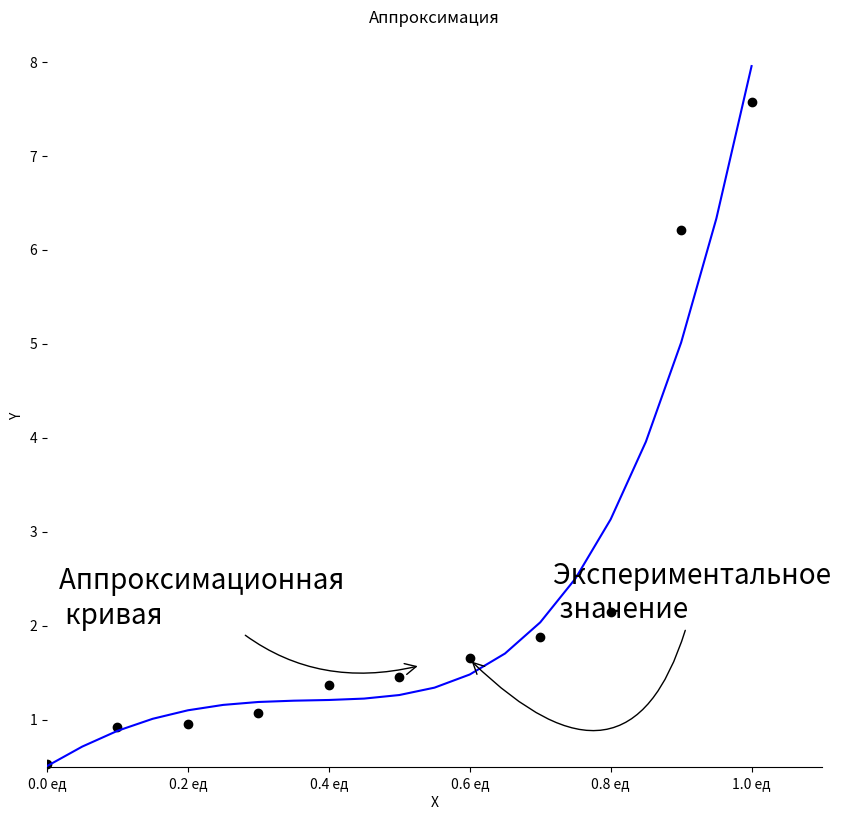

Here is the Python script that generated this plot:
import numpy as np
import random as rnd
import matplotlib.pyplot as plt
import pandas as pd
import numpy.linalg as lin
import pylab


def summ(degree, X):
    s = 0
    for i in range(length):
        s += X[i]**degree
    return s


def summXY(degree, X, Y):
    s = 0
    for i in range(length):
        s += X[i]**degree * Y[i]
    return s


def main():
    X = np.arange(0, 1.1, 0.1)
    Ypr = np.array([
        0.53284, 0.92592, 0.951817, 1.071767, 1.366545, 1.455831, 1.65461,
        1.87859, 2.146855, 6.207135, 7.57399
    ])
    global length
    length = len(X)

    extend = 5

    INPUT = np.vstack((X, Ypr))
    INPUT = INPUT.transpose()
    # Ввод
    print('     Ввод:')
    INPUT = pd.DataFrame(INPUT, columns=['X', 'Y'])
    print(INPUT)
    print()

    # Матрица невязки
    M = np.zeros((extend, extend))
    for x in range(extend):
        for y in range(extend):
            M[x][y] = summ(x + y, X)

    print('     Матрица невязки:')
    print(pd.DataFrame(M))
    print('     Определитель:')
    detM = lin.det(M)
    print('{0: >5.2f}'.format(detM))
    print()

    # Матрица правой части
    B = np.zeros((extend))
    for y in range(extend):
        B[y] = summXY(y, X, Ypr)

    print('     Правая часть:')
    print(pd.DataFrame(B))

    # Решение методом крамера
    A = []
    for i in range(extend):
        Mi = M.copy()
        Mi[:, i] = B
        # print('M %s'% i)
        # print(pd.DataFrame(Mi))
        detMi = lin.det(Mi)
        ai = detMi / detM
        A.append(ai)
    A = np.array(A)
    print('     Решения:')
    print(pd.DataFrame(A))

    M2 = lin.solve(M, B)
    print('     Решения Numpy:')
    print(pd.DataFrame(M2))

    Yteor = []
    Xteor = []
    nstep = 20
    Xmin = np.min(X)
    Xmax = np.max(X)
    step = (Xmax - Xmin) / nstep

    # Построение линии
    for i in np.arange(Xmin, Xmax + step, step):
        s = 0
        Xteor.append(i)
        for n in range(len(A)):
            s += i**n * A[n]
        Yteor.append(s)
    # pylab.xkcd()
    plt.figure(figsize=(10, 10), dpi=80, facecolor='w', edgecolor='k')
    plt.title('Аппроксимация')

    plt.scatter(X, Ypr, color='Black')

    plt.plot(Xteor, Yteor, "b-", label="$f(x)$")

    plt.grid(False)
    plt.xlabel('X')
    plt.ylabel('Y')
    plt.xticks([i for i in np.arange(0, 1.1, 0.2)],
               ['{0: >1.1f} ед'.format(i) for i in np.arange(0, 1.2, 0.2)])
    ax = plt.gca()

    ax.spines['right'].set_color('none')
    ax.spines['top'].set_color('none')

    ax.xaxis.set_ticks_position('bottom')
    ax.spines['bottom'].set_position(('data', 0.5))

    ax.yaxis.set_ticks_position('left')
    ax.spines['left'].set_color('none')
    # ax.spines['left'].set_position(('data',0))

    plt.xlim(0, 1.1)

    plt.annotate('Аппроксимационная \n кривая',
                 xy=[0.53, 1.577],
                 xycoords='data',
                 xytext=[-260, 30],
                 fontsize=20,
                 textcoords='offset points',
                 arrowprops=dict(arrowstyle="->",
                                 connectionstyle="arc3,rad=0.3"))
    plt.annotate('Экспериментальное \n значение',
                 xy=[0.6, 1.64],
                 xycoords='data',
                 xytext=[60, 30],
                 fontsize=20,
                 textcoords='offset points',
                 arrowprops=dict(arrowstyle="->",
                                 connectionstyle="arc3,rad=-0.9"))
    plt.show()

main()